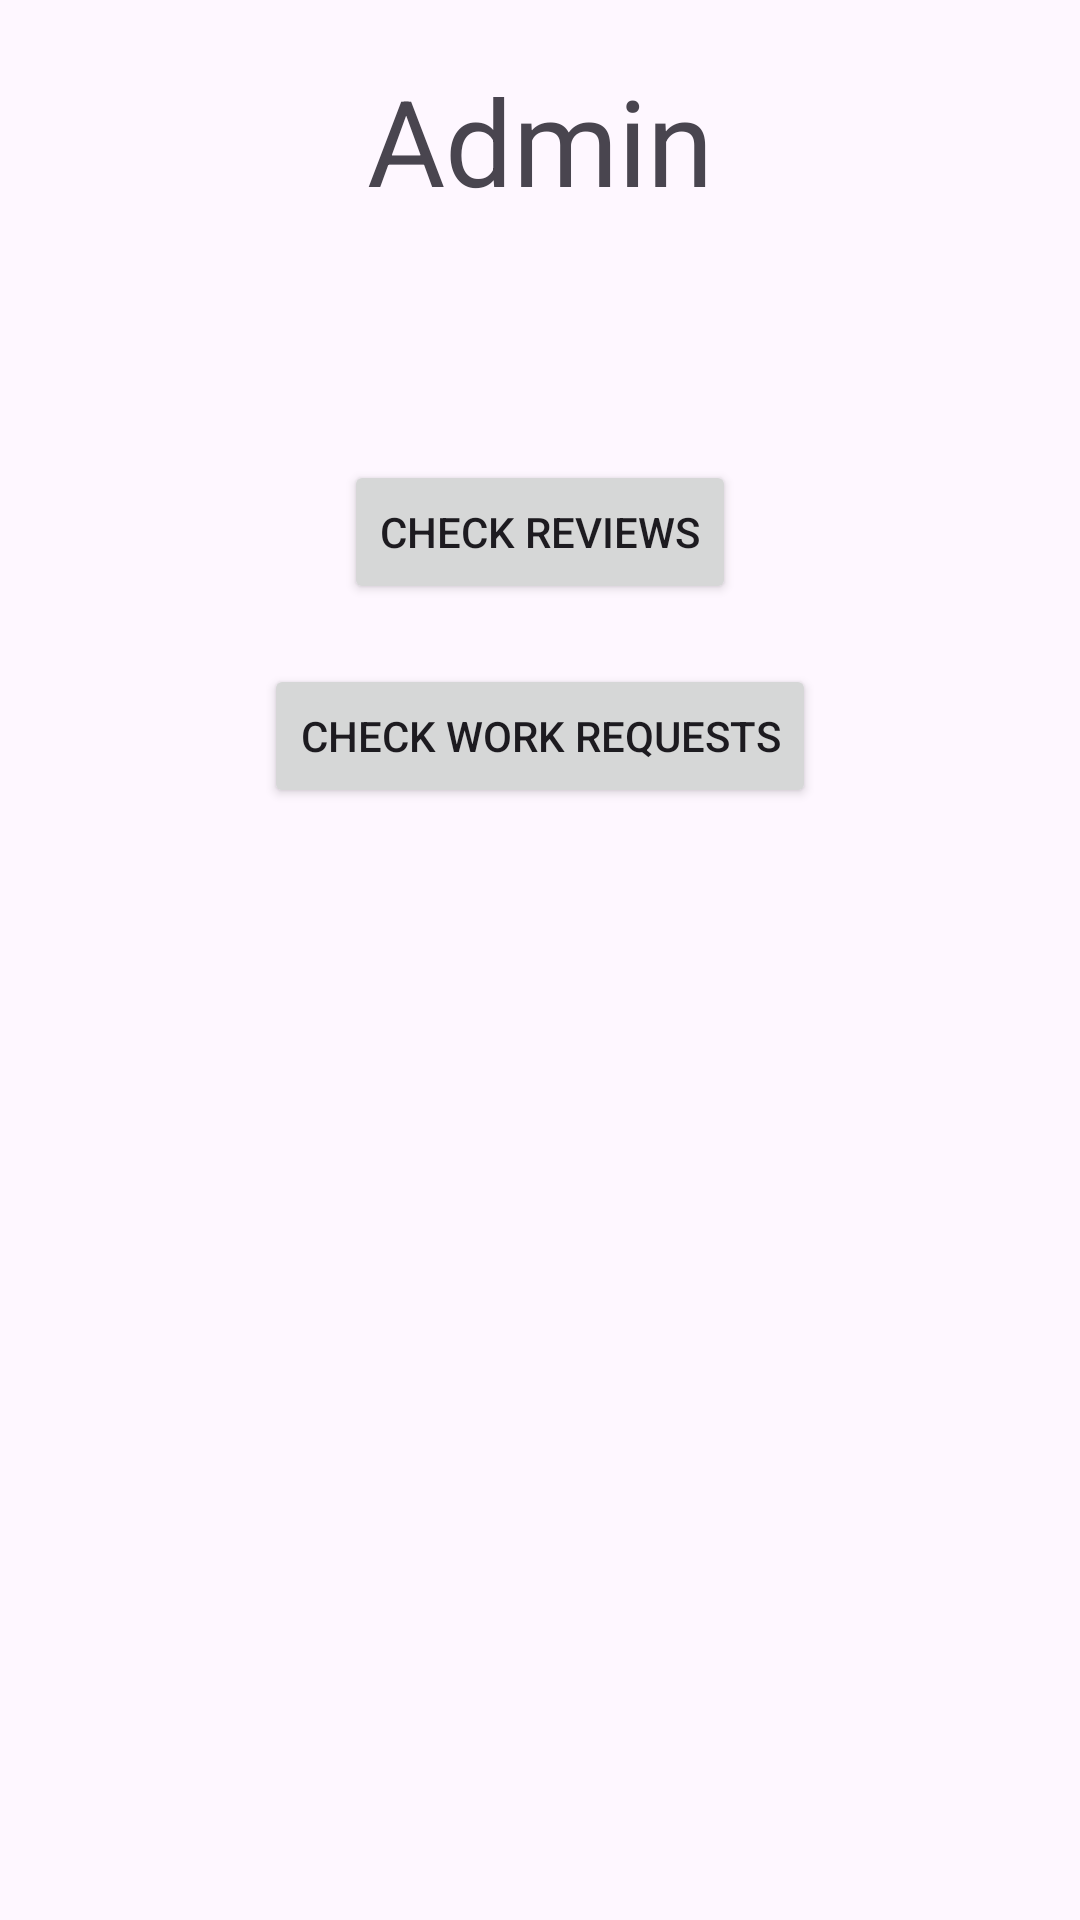

Here is an Android app screen rendered from its layout file. Give the layout XML and the strings, colors and styles it references.
<!-- AndroidManifest.xml: application theme Theme.RapidRestore -->
<!-- res/layout/activity_admin_page.xml -->
<?xml version="1.0" encoding="utf-8"?>
<RelativeLayout xmlns:android="http://schemas.android.com/apk/res/android"
    xmlns:app="http://schemas.android.com/apk/res-auto"
    xmlns:tools="http://schemas.android.com/tools"
    android:id="@+id/main"
    android:layout_width="match_parent"
    android:layout_height="match_parent"
    tools:context=".AdminPage"
    >

    <TextView
        android:id="@+id/tvAdmin"
        android:layout_width="wrap_content"
        android:layout_height="wrap_content"
        android:text="Admin"
        android:textSize="40sp"
        android:layout_marginTop="20dp"
        android:layout_centerHorizontal="true"/>
    <Button
        android:id="@+id/button_check_reviews"
        android:layout_below="@+id/tvAdmin"
        android:layout_width="wrap_content"
        android:layout_height="wrap_content"
        android:text="Check Reviews"
        android:layout_marginTop="80dp"
        android:layout_centerHorizontal="true"/>
    <Button
        android:layout_below="@+id/button_check_reviews"
        android:layout_width="wrap_content"
        android:layout_height="wrap_content"
        android:id="@+id/button_check_work_requests"
        android:layout_centerHorizontal="true"
        android:text="Check Work Requests"
        android:layout_marginTop="20dp"/>

</RelativeLayout>
<!-- resources referenced by this layout -->
<resources>
  <style name="Theme.RapidRestore" parent="Base.Theme.RapidRestore" />
  <style name="Base.Theme.RapidRestore" parent="Theme.Material3.DayNight.NoActionBar">
          
          
      </style>
</resources>
